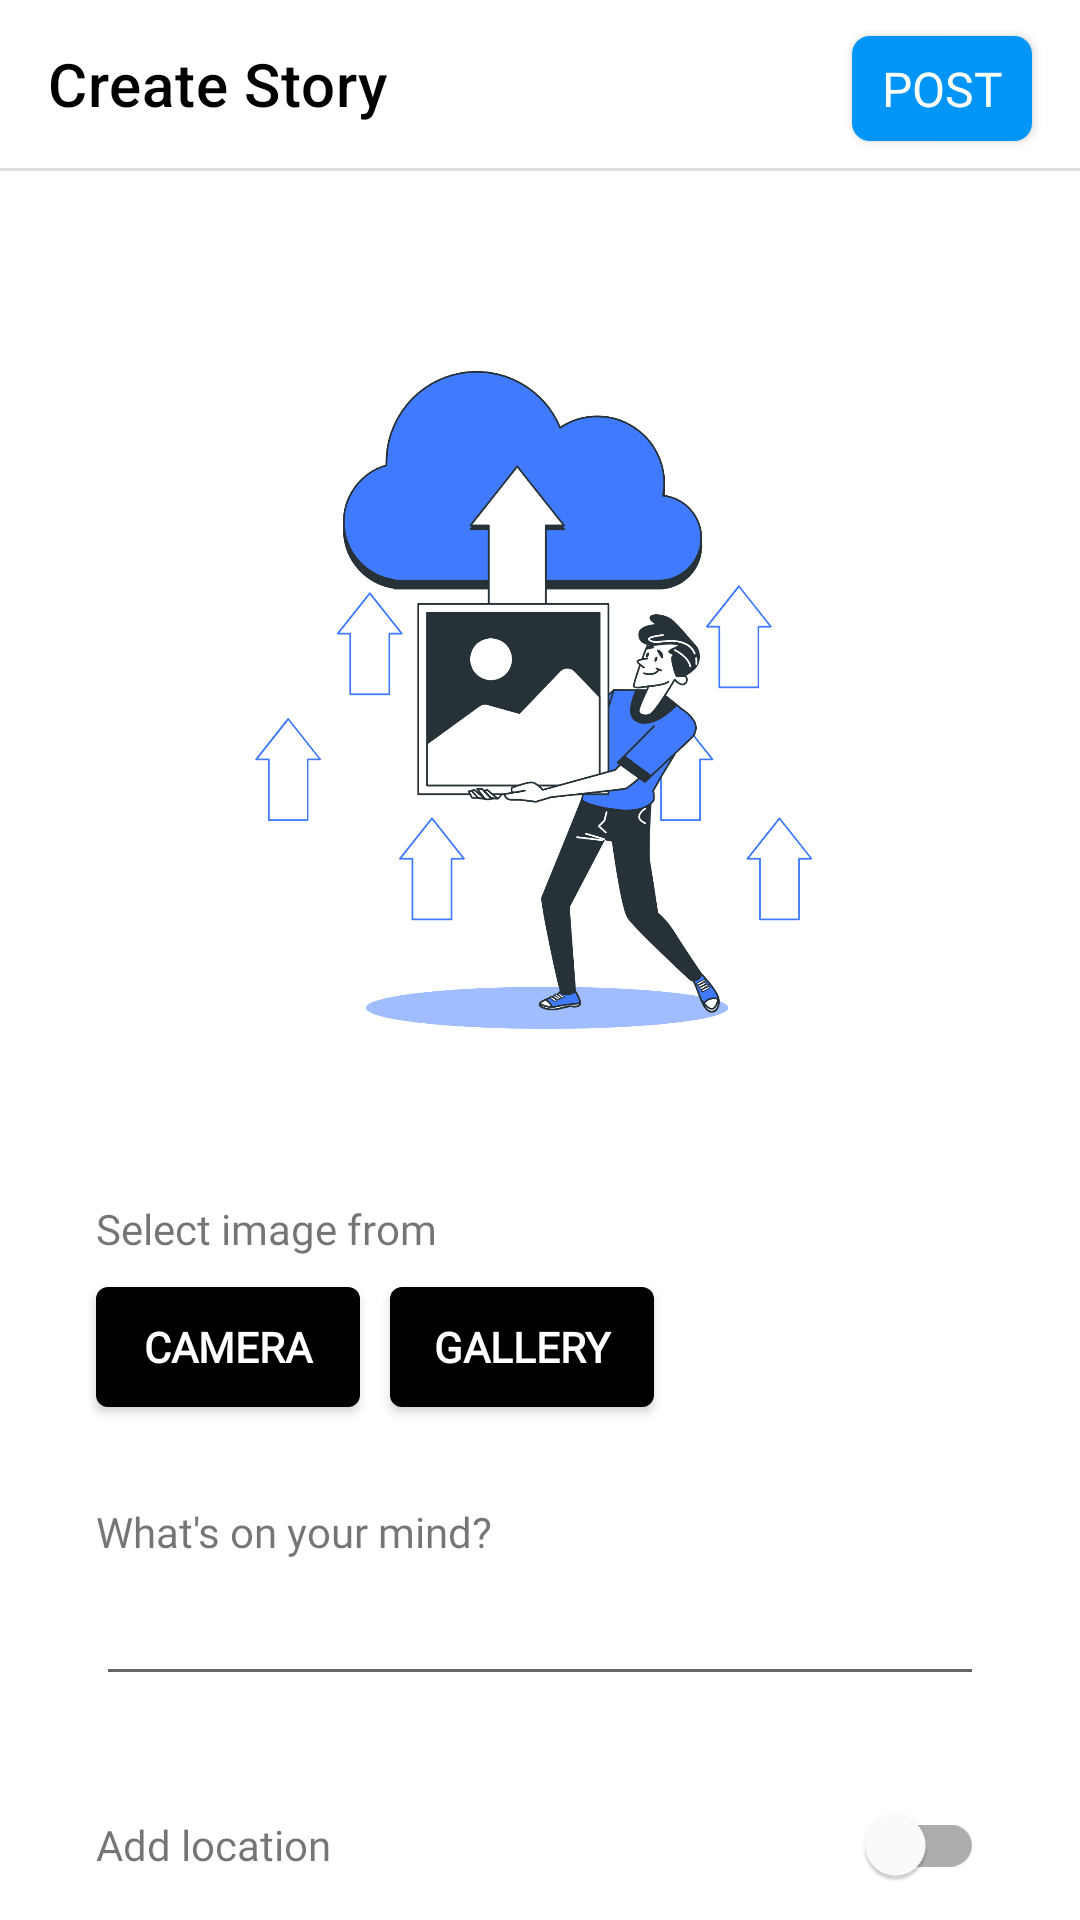

Write the Android layout XML for this screen, with the resource values it uses.
<!-- AndroidManifest.xml: application theme Theme.Tellso -->
<!-- res/layout/fragment_create_story.xml -->
<?xml version="1.0" encoding="utf-8"?>
<androidx.constraintlayout.widget.ConstraintLayout xmlns:android="http://schemas.android.com/apk/res/android"
    xmlns:app="http://schemas.android.com/apk/res-auto"
    android:layout_marginBottom="30dp"
    android:layout_width="match_parent"
    android:layout_height="match_parent">

    <androidx.appcompat.widget.Toolbar
        android:id="@+id/toolbar"
        android:layout_width="match_parent"
        android:layout_height="?attr/actionBarSize"
        app:layout_constraintEnd_toEndOf="parent"
        app:layout_constraintStart_toStartOf="parent"
        app:layout_constraintTop_toTopOf="parent"
        app:title="@string/create_story"
        app:titleTextColor="@color/black" />

    <androidx.appcompat.widget.AppCompatButton
        android:id="@+id/postButton"
        android:layout_width="60dp"
        android:layout_height="35dp"
        android:layout_marginTop="12dp"
        android:layout_marginEnd="16dp"
        android:background="@drawable/post_btn"
        android:fontFamily="@font/segoe_bold"
        android:text="@string/post"
        android:textColor="@color/white"
        android:textSize="16sp"
        app:layout_constraintEnd_toEndOf="parent"
        app:layout_constraintTop_toTopOf="parent" />

    <com.google.android.material.divider.MaterialDivider
        android:layout_width="match_parent"
        android:layout_height="1dp"
        app:layout_constraintTop_toBottomOf="@+id/toolbar" />

    <androidx.core.widget.NestedScrollView
        android:layout_width="match_parent"
        android:layout_height="0dp"
        app:layout_constraintBottom_toBottomOf="parent"
        app:layout_constraintEnd_toEndOf="parent"
        app:layout_constraintStart_toStartOf="parent"
        app:layout_constraintTop_toBottomOf="@+id/toolbar">

        <androidx.constraintlayout.widget.ConstraintLayout
            android:layout_width="match_parent"
            android:layout_height="wrap_content"
            android:paddingBottom="32dp">

            <ImageView
                android:id="@+id/imageView"
                android:layout_width="match_parent"
                android:layout_height="wrap_content"
                android:layout_marginHorizontal="32dp"
                android:layout_marginTop="32dp"
                android:adjustViewBounds="true"
                android:contentDescription="@string/upload_image"
                android:scaleType="fitCenter"
                android:src="@drawable/upload_img"
                app:layout_constraintEnd_toEndOf="parent"
                app:layout_constraintStart_toStartOf="parent"
                app:layout_constraintTop_toTopOf="parent" />

            <TextView
                android:id="@+id/textView"
                android:layout_width="wrap_content"
                android:layout_height="wrap_content"
                android:layout_marginStart="32dp"
                android:layout_marginTop="16dp"
                android:fontFamily="@font/segoe_regular"
                android:text="@string/select_image"
                app:layout_constraintStart_toStartOf="parent"
                app:layout_constraintTop_toBottomOf="@+id/imageView" />

            <androidx.appcompat.widget.AppCompatButton
                android:id="@+id/cameraButton"
                android:layout_width="wrap_content"
                android:layout_height="40dp"
                android:layout_marginTop="10dp"
                android:background="@drawable/source_img_btn"
                android:fontFamily="@font/segoe_regular"
                android:text="@string/camera"
                android:textColor="@color/white"
                android:textStyle="bold"
                app:layout_constraintStart_toStartOf="@+id/textView"
                app:layout_constraintTop_toBottomOf="@+id/textView" />

            <androidx.appcompat.widget.AppCompatButton
                android:id="@+id/galerryButton"
                android:layout_width="wrap_content"
                android:layout_height="40dp"
                android:layout_marginStart="10dp"
                android:background="@drawable/source_img_btn"
                android:fontFamily="@font/segoe_regular"
                android:text="@string/gallery"
                android:textColor="@color/white"
                android:textStyle="bold"
                app:layout_constraintBottom_toBottomOf="@+id/cameraButton"
                app:layout_constraintStart_toEndOf="@+id/cameraButton"
                app:layout_constraintTop_toTopOf="@+id/cameraButton" />

            <TextView
                android:id="@+id/tv_description"
                android:layout_width="wrap_content"
                android:layout_height="wrap_content"
                android:layout_marginTop="32dp"
                android:fontFamily="@font/segoe_regular"
                android:labelFor="@id/et_description"
                android:text="@string/desc"
                app:layout_constraintStart_toStartOf="@+id/textView"
                app:layout_constraintTop_toBottomOf="@+id/galerryButton" />

            <EditText
                android:id="@+id/et_description"
                android:layout_width="match_parent"
                android:layout_height="wrap_content"
                android:layout_marginHorizontal="32dp"
                android:layout_marginTop="4dp"
                android:importantForAutofill="no"
                android:inputType="textMultiLine"
                app:layout_constraintEnd_toEndOf="parent"
                app:layout_constraintStart_toStartOf="@+id/tv_description"
                app:layout_constraintTop_toBottomOf="@+id/tv_description" />

            <TextView
                android:id="@+id/tv_add_location"
                android:layout_width="wrap_content"
                android:layout_height="wrap_content"
                android:layout_marginTop="40dp"
                android:fontFamily="@font/segoe_regular"
                android:labelFor="@id/et_description"
                android:text="@string/add_location_story"
                app:layout_constraintStart_toStartOf="@+id/textView"
                app:layout_constraintTop_toBottomOf="@+id/et_description" />

            <com.google.android.material.switchmaterial.SwitchMaterial
                android:id="@+id/switch_add_location"
                android:layout_width="wrap_content"
                android:layout_height="wrap_content"
                android:layout_marginEnd="32dp"
                app:layout_constraintBottom_toBottomOf="@+id/tv_add_location"
                app:layout_constraintEnd_toEndOf="parent"
                app:layout_constraintTop_toTopOf="@+id/tv_add_location" />

        </androidx.constraintlayout.widget.ConstraintLayout>

    </androidx.core.widget.NestedScrollView>

    <RelativeLayout
        android:id="@+id/view_loading"
        android:layout_width="0dp"
        android:layout_height="0dp"
        android:alpha="0"
        android:background="@color/black_50"
        app:layout_constraintBottom_toBottomOf="parent"
        app:layout_constraintEnd_toEndOf="parent"
        app:layout_constraintStart_toStartOf="parent"
        app:layout_constraintTop_toTopOf="parent">

        <ProgressBar
            style="?android:attr/progressBarStyle"
            android:layout_width="wrap_content"
            android:layout_height="wrap_content"
            android:layout_centerInParent="true"
            android:indeterminateTint="@color/white" />

    </RelativeLayout>

</androidx.constraintlayout.widget.ConstraintLayout>
<!-- resources referenced by this layout -->
<resources>
  <color name="black">#FF000000</color>
  <color name="black_50">#80000000</color>--&gt;
  <color name="white">#FFFFFFFF</color>
  <!-- drawable post_btn (drawable) -->
  <?xml version="1.0" encoding="utf-8"?>
  <shape xmlns:android="http://schemas.android.com/apk/res/android"
      android:shape="rectangle">
  
      <corners
          android:radius="6dp"
          />
      <solid
          android:color="@color/blue"
          />
  
  </shape>
  <!-- drawable source_img_btn (drawable) -->
  <?xml version="1.0" encoding="utf-8"?>
  <shape xmlns:android="http://schemas.android.com/apk/res/android"
      android:shape="rectangle">
  
      <corners
          android:radius="4dp"
          />
      <solid
          android:color="@color/black"
          />
  
  </shape>
  <!-- drawable upload_img: png bitmap (drawable-v24, 227435 bytes) -->
  <string name="add_location_story">Add location</string>
  <string name="camera">Camera</string>
  <string name="create_story">Create Story</string>
  <string name="desc">What\'s on your mind?</string>
  <string name="gallery">Gallery</string>
  <string name="post">POST</string>
  <string name="select_image">Select image from</string>
  <string name="upload_image">upload image illustration</string>
  <style name="Theme.Tellso" parent="Theme.MaterialComponents.DayNight.NoActionBar">
          
          <item name="colorPrimary">@color/iron_200</item>
          <item name="colorPrimaryVariant">@color/iron_500</item>
          <item name="colorOnPrimary">@color/white</item>
          
          <item name="colorSecondary">@color/blue</item>
          <item name="colorSecondaryVariant">@color/suva_grey</item>
          <item name="colorOnSecondary">@color/black</item>
          
          <item name="android:statusBarColor">?attr/colorPrimaryVariant</item>
          
      </style>
  <color name="blue">#0095F6</color>
  <color name="iron_200">#e8e8e9</color>
  <color name="iron_500">#bababa</color>
  <color name="suva_grey">#8E8E8E</color>
</resources>
